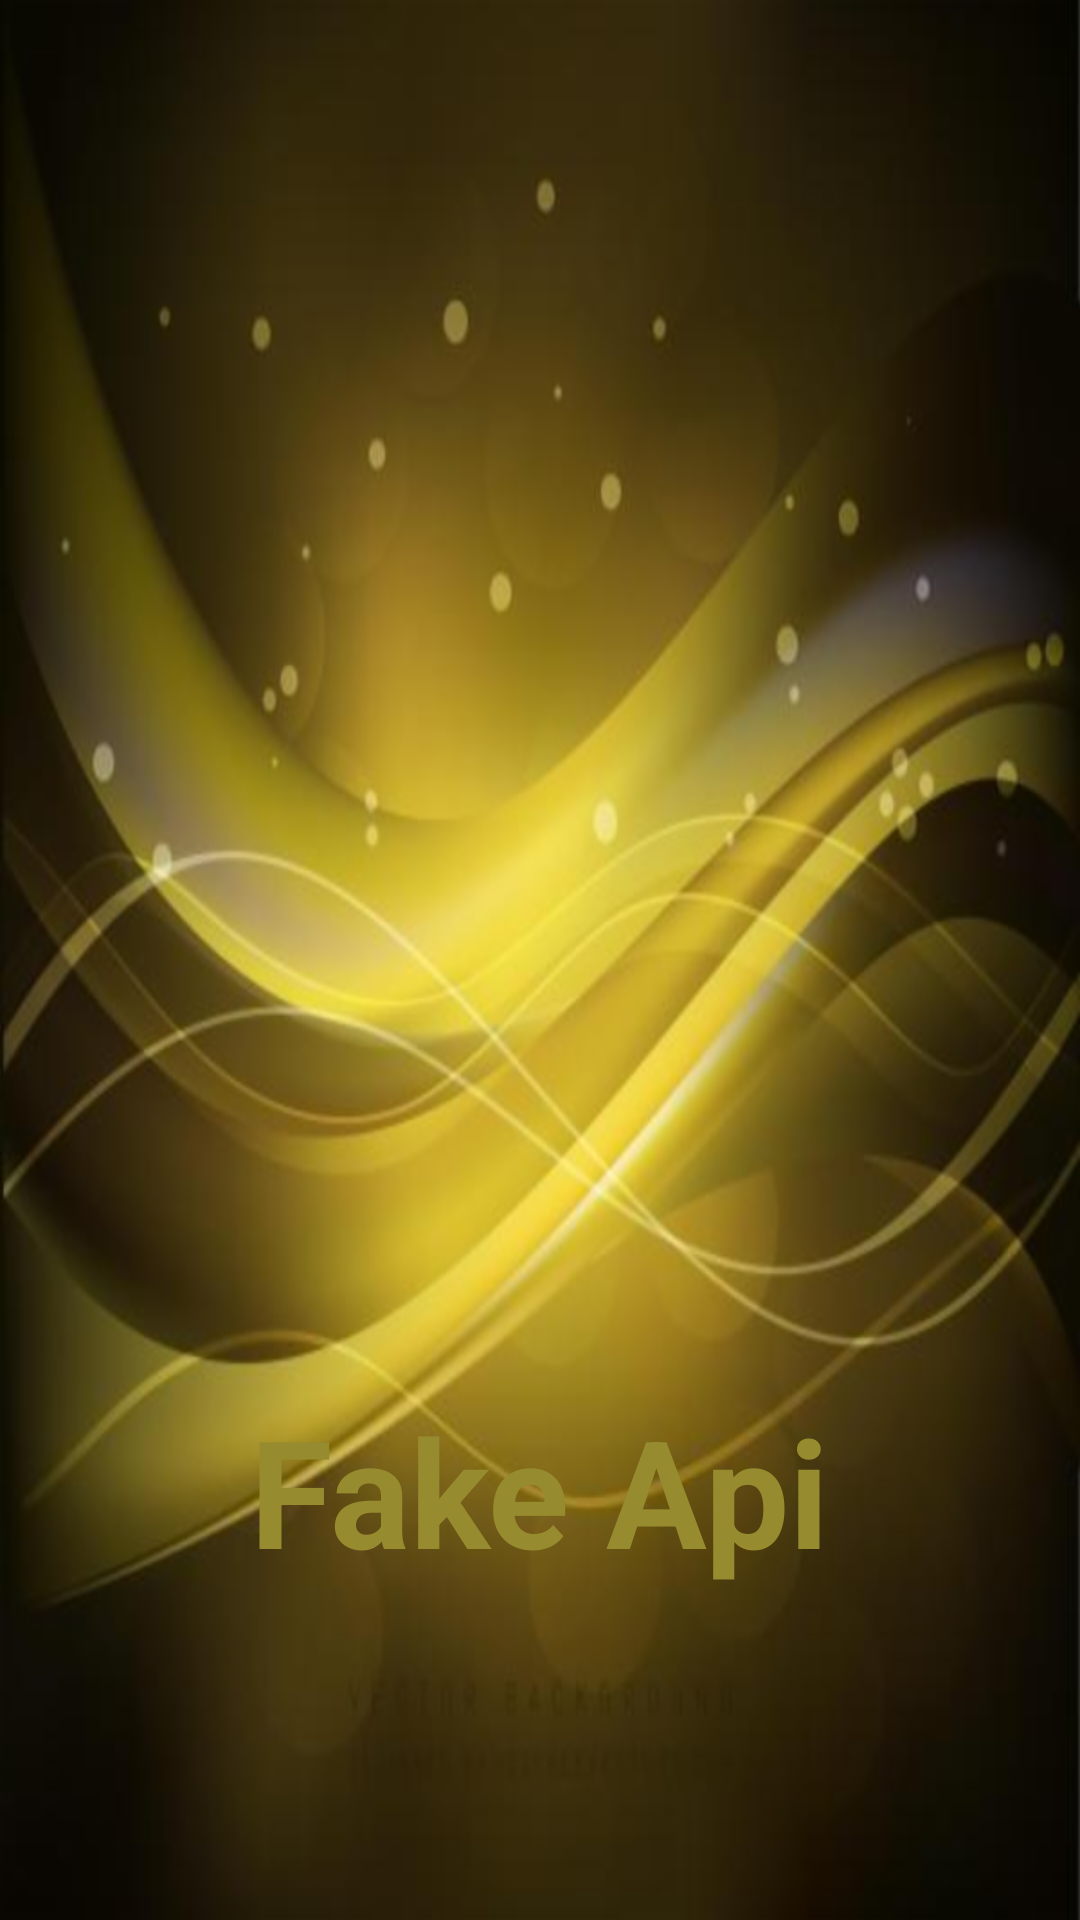

Android layout source for this screen:
<!-- AndroidManifest.xml: application theme AppTheme -->
<!-- res/layout/splash_main.xml -->
<?xml version="1.0" encoding="utf-8"?>
<RelativeLayout xmlns:android="http://schemas.android.com/apk/res/android"
    xmlns:tools="http://schemas.android.com/tools"
    android:layout_width="match_parent"
    android:layout_height="match_parent"
    android:background="@drawable/back_yellow"
    android:clickable="false"
    tools:context=".SpalshActivity">


    <TextView
        android:id="@+id/txt_main"
        android:layout_width="wrap_content"
        android:layout_height="wrap_content"
        android:layout_alignParentBottom="true"
        android:layout_centerHorizontal="true"
        android:layout_marginLeft="20dp"
        android:layout_marginBottom="110dp"
        android:text="Fake Api"


        android:textColor="@color/colorAccent"
        android:textSize="50dp"
        android:textStyle="bold" />
</RelativeLayout>
<!-- resources referenced by this layout -->
<resources>
  <color name="colorAccent">#978B30</color>
  <!-- drawable back_yellow: png bitmap (drawable-hdpi, 289675 bytes) -->
  <style name="AppTheme" parent="Theme.AppCompat.Light.NoActionBar">
          
  
          <item name="colorPrimary">@color/colorPrimary</item>
          <item name="colorPrimaryDark">@color/colorPrimaryDark</item>
          <item name="colorControlHighlight">#673AB7</item>
          <item name="colorAccent">@color/colorAccent</item>
          <item name="android:windowActionBarOverlay">true</item>
          <item name="android:windowActivityTransitions">true</item>
          <item name="android:windowContentTransitions">true</item>
      </style>
      !-- PopuP Enter Exit Animation --&gt;
  <color name="colorPrimary">#FFD461</color>
  <color name="colorPrimaryDark">#978B30</color>
</resources>
